Photos from the image-classification dataset "dataset" in the GitHub repository sachinjacob40/Flower-Recognition. Its 9 classes are: allamanda, daisy, hibiscus, marie gold, rose, sunflower, water lily, anthurium, pansy.

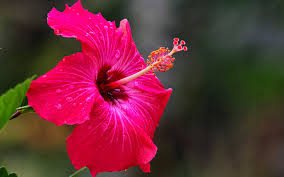
Label: hibiscus

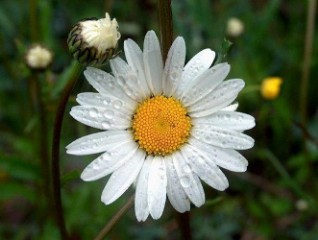
Label: daisy

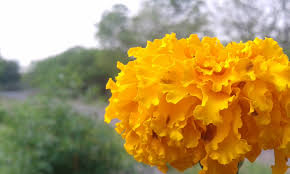
Label: marie gold

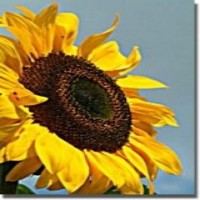
Label: sunflower

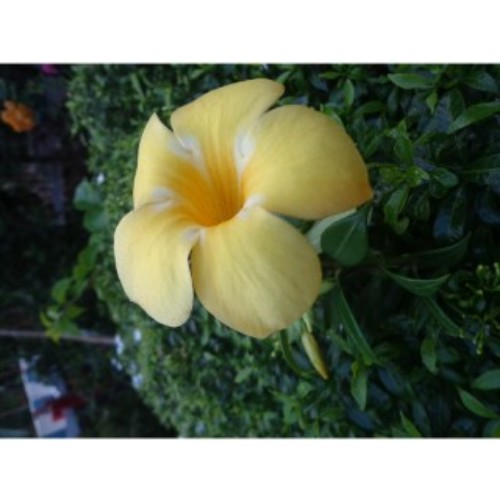
Label: allamanda

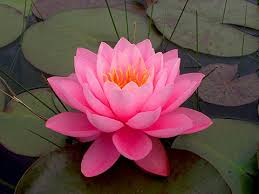
Label: water lily
